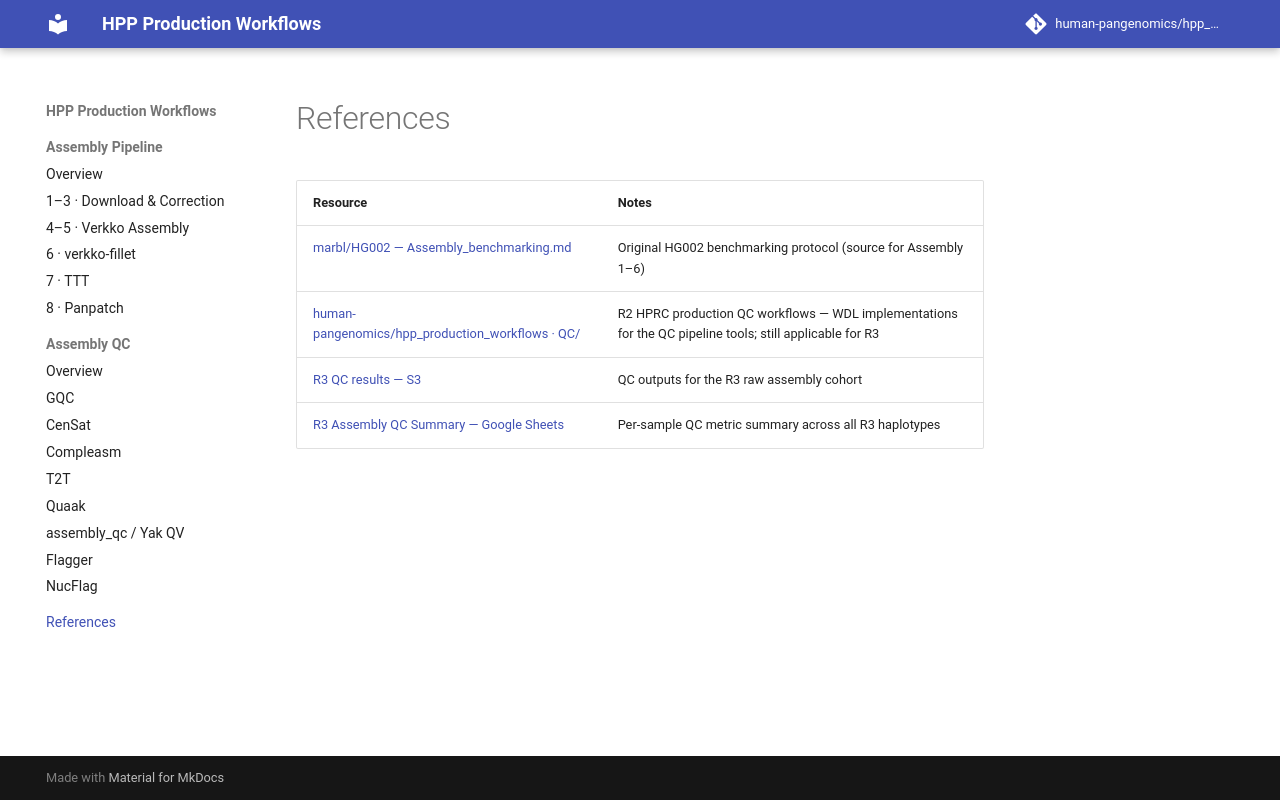

repository: human-pangenomics/hpp_production_workflows · page: references/index.html · generator: mkdocs

# References

| Resource | Notes |
|----------|-------|
| [marbl/HG002 — Assembly_benchmarking.md](https://github.com/marbl/HG002/blob/benchmark/Assembly_benchmarking.md) | Original HG002 benchmarking protocol (source for Assembly 1–6) |
| [human-pangenomics/hpp_production_workflows · QC/](https://github.com/human-pangenomics/hpp_production_workflows/tree/master/QC) | R2 HPRC production QC workflows — WDL implementations for the QC pipeline tools; still applicable for R3 |
| [R3 QC results — S3](https://s3-us-west-2.amazonaws.com/human-pangenomics/index.html?prefix=submissions/76E3F239-A9A6-4B6B-840F-B49053807394--R3_verkko-v2.3.2_hybrid_assembly_qc/) | QC outputs for the R3 raw assembly cohort |
| [R3 Assembly QC Summary — Google Sheets](https://docs.google.com/spreadsheets/d/1nUOeVLDGB_MU6VF3FnHT-muadScXVcKUybEX3Q345ic/edit) | Per-sample QC metric summary across all R3 haplotypes |
